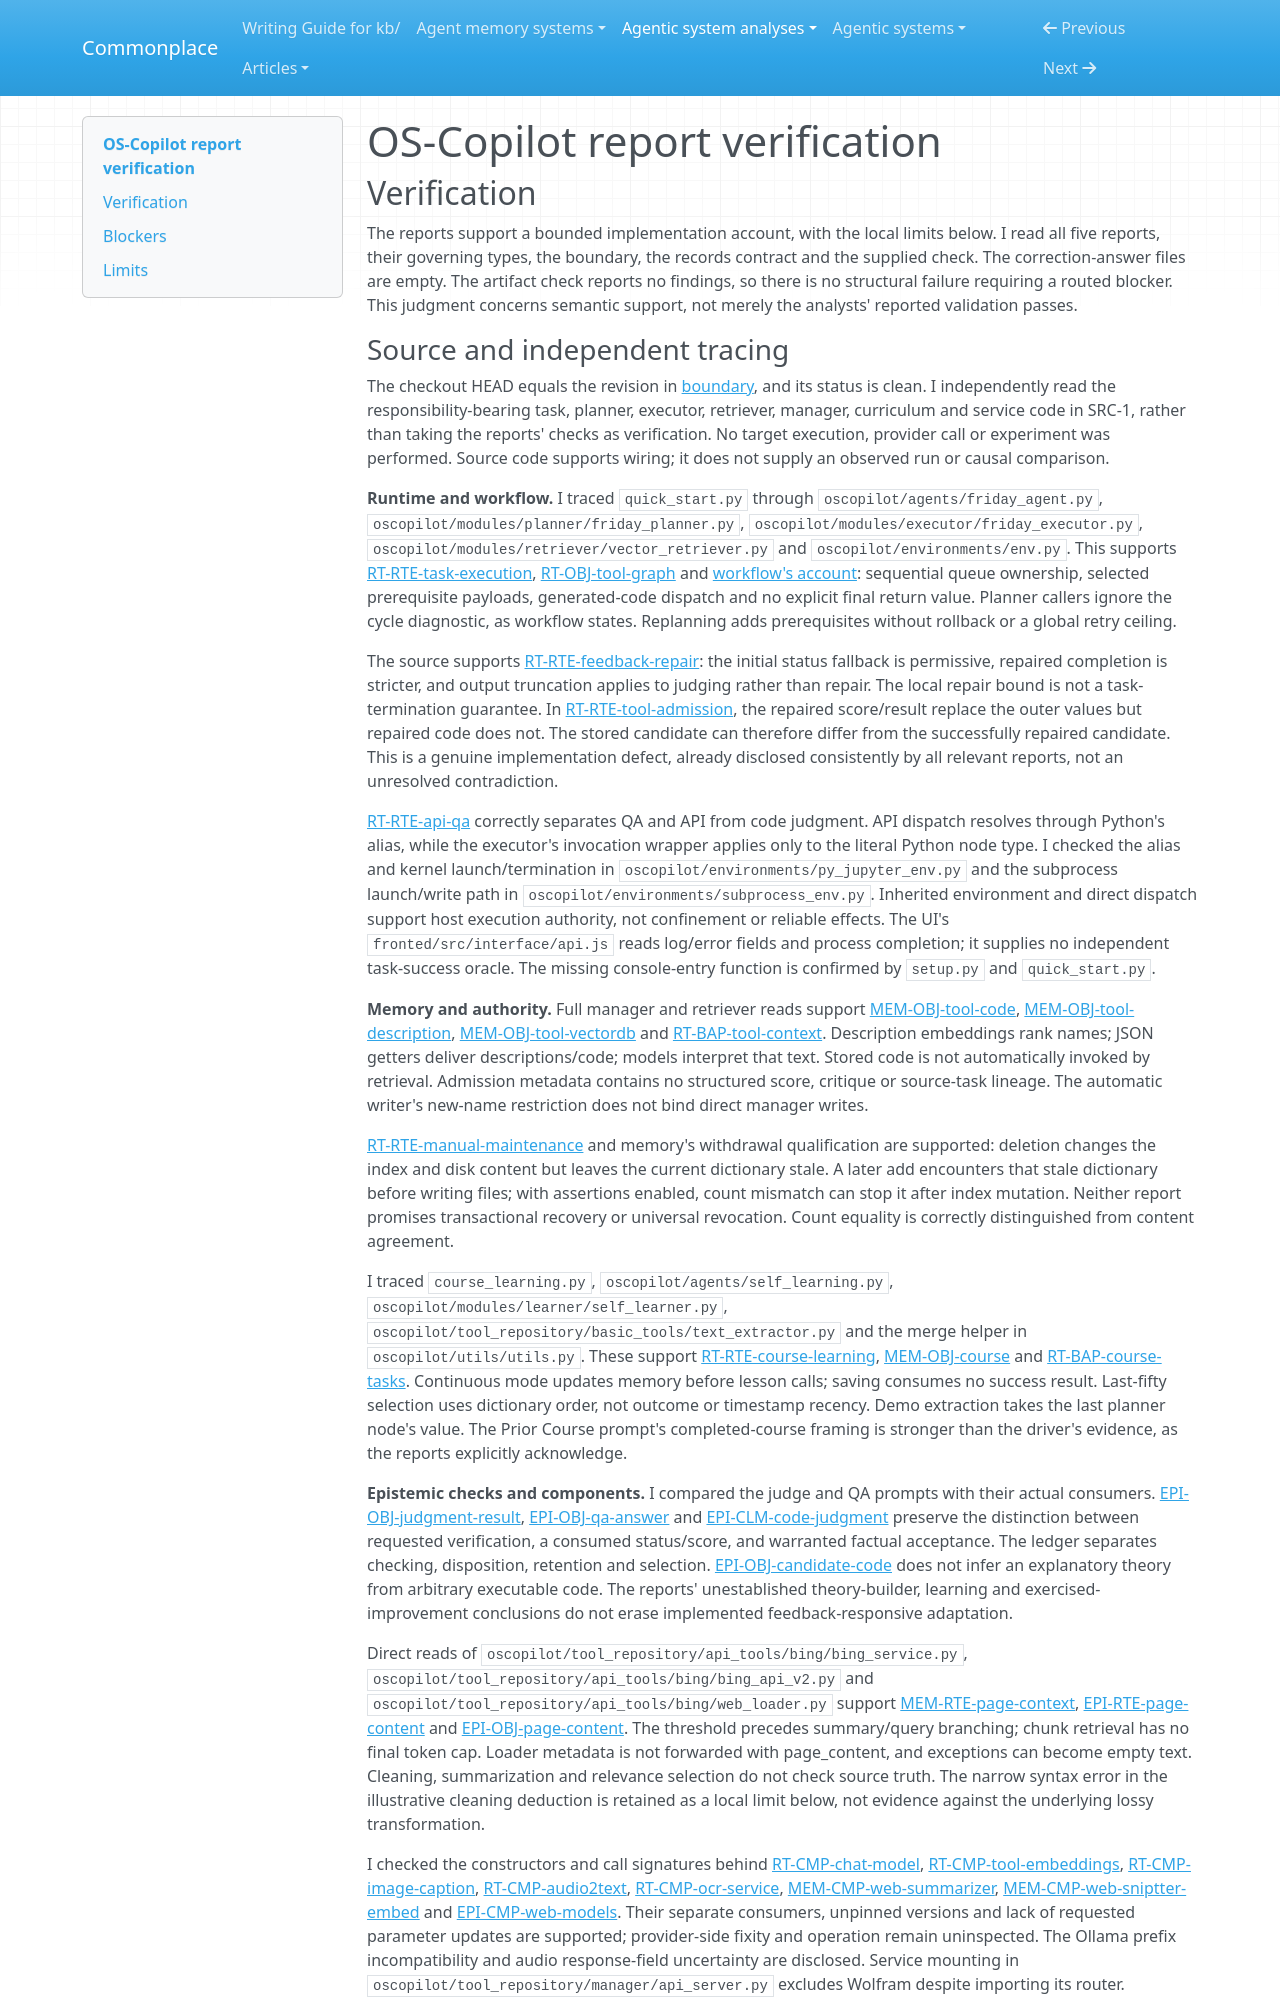

repository: zby/commonplace · page: agentic-system-analyses/retained/os-copilot--os-copilot/report-verification/index.html · generator: mkdocs

---
type: agentic-system-analyses/types/agentic-system-verification.md
description: "Independent verification of OS-Copilot's runtime, memory, epistemic, workflow and reconciliation reports at the frozen source revision."
run-id: AAS-2026-10-16-os-copilot-7cef03148c53-01
reviewed-boundary: "f720af8807e49a92dda64572d2c6bc6c0ac7ee7e"
---

# OS-Copilot report verification

## Verification

The reports support a bounded implementation account, with the local limits below. I read all five reports, their governing types, the boundary, the records contract and the supplied check. The correction-answer files are empty. The artifact check reports no findings, so there is no structural failure requiring a routed blocker. This judgment concerns semantic support, not merely the analysts' reported validation passes.
